6-way image classification set "processed" from GitHub (Kavya1245/RecycleVision); label vocabulary: cardboard, glass, metal, paper, plastic, trash.

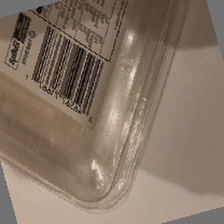
Label: plastic

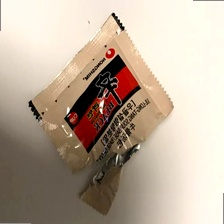
Label: trash

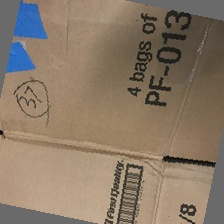
Label: cardboard

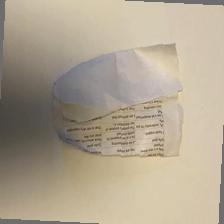
Label: paper

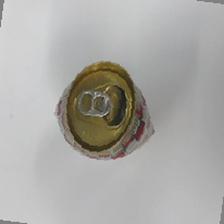
Label: metal

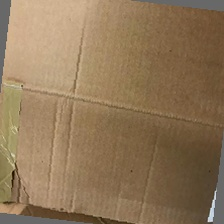
Label: cardboard
